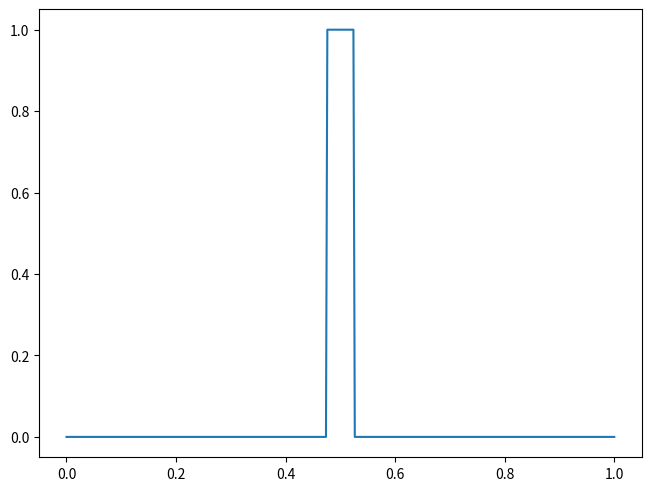

Write Python code to recreate this figure.
# exercise on hyperbolic pdes
# linear advection

import numpy as np
import matplotlib.pyplot as plt
from scipy import ndimage
from matplotlib.animation import FuncAnimation

# 0. the method that is not working
# 1. LAX
# 2. 1. Order Upwind
# 3. LAX-Wendoff

# solve pdes with convolve

# initial conditions
N = 400 # grid size
u = 1 # constant velocity
dx = 1 / N # grid velocity
h = dx / abs(u) * 0.5 # time step (abs() so that it would work with negative velocities
C = (u * h) / dx # constant

 # Rho is a matrix of size N, initialized to =

# with for loop
def lax_time_step(rho):
	rho = np.zeros(N)
	rho_new = np.zeros_like(rho) # initialize a new rho, the 0s are to be overwritten
	n = len(rho)
	for j in range(n):
		rho_j_plus_1 = (j + 1) % n
		rho_j_minus_1 = (j - 1) % n
		rho_new[j] = 0.5 * (rho_j_plus_1 + rho_j_minus_1) - 0.5 * C * (rho_j_plus_1 - rho_j_minus_1)
	return rho_new

# without for loop
def lax(rho):
	"""Linear advection with LAX"""
	right = np.roll(rho, -1) #N Roll the array by one position to the right [1,2,3] -> [3,1,2]
	left = np.roll(rho, 1) # Roll the array by one position to the left  [1,2,3] ->j [2,3,1]
	rho_new = 0.5 * (right + left) - 0.5 * C * (right - left) # apply the equation
	return rho_new


def first_oder_upwind(rho):
	right = np.roll(rho, -1)  # N Roll the array by one position to the right [1,2,3] -> [3,1,2]
	left = np.roll(rho, 1)  # Roll the array by one position to the left  [1,2,3] ->j [2,3,1]

	if u > 0:
		return rho - C * (rho - left)
	else:
		return rho - C * (right - rho)

def lax_wendoff(rho):
	right = np.roll(rho, -1)  # N Roll the array by one position to the right [1,2,3] -> [3,1,2]
	left = np.roll(rho, 1)  # Roll the array by one position to the left  [1,2,3] ->j [2,3,1]

	if u > 0:
		return 0.5 * C * (1 + C) * left + (1 - C**2) * rho - 0.5 * C * (1 - C) * right

# with SOR
def first_order_upwind_sor(rho):
	if u > 0:
		# rho should be convolved
		# make a stencil from the formula
		return ndimage.convolve(rho, np.array([0, 1-C, C]), mode="wrap")
	else:
		return ndimage.convolve(rho, np.array([-C, 1 + C, 0]), mode="wrap")

def lax_wendroff_sor(rho):
	return ndimage.convolve(
		rho, np.array([-0.5 * C * (1 - C), 1 - C ** 2, 0.5 * C * (1 + C)]), mode="wrap"
	)

def update_parallel(start, end, rho_shared):
	global rho
	for i in range(5):
		rho_shared[start:end] = lax_wendroff_sor(rho[start:end])


if __name__ == "__main__":

	fig = plt.figure(constrained_layout=True)
	rho = np.zeros(N)

	# for j in range(int(N/2)-10, int(N/2)+10):
	#     rho[j] = 1
	rho[int(N / 2) - 10 : int(N / 2) + 10] = 1

	x = np.linspace(0, 1, N)

	# for _ in range(5):
	#     rho = lax_step(rho)
	plt.plot(x, rho)

	def update(i):
		global rho
		print(rho)
		for i in range(20):
			# rho = lax_step(rho)
			# rho = lax_wendroff_step(rho)
			#rho = lax_wendroff_sor(rho)
			rho = first_oder_upwind(rho)
		plt.plot(x, rho)

	ani = FuncAnimation(fig, update, 10, interval=60, repeat=False)
	#ani.save("lax_wendroff_sor.mp4")
	plt.show()

